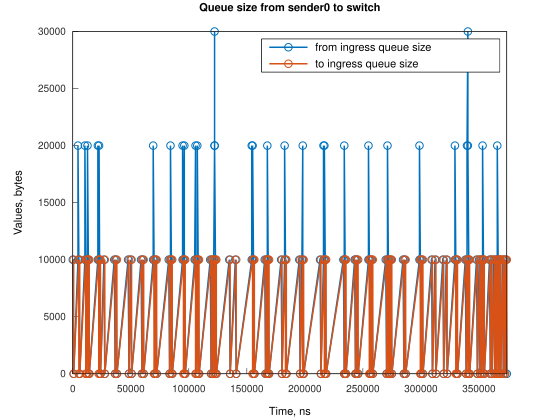

The file beside this chart, header and first rows:
Time, from_ingress_queue_size, to_ingress_queue_size
0, 10000, nan
745.1, 0, 10000
751.1, 0, 0
4474, 10000, 0
4474, 20000, 0
5219, 10000, 0
5964, 0, 10000
5966, 0, 0
10433, 10000, 0
10434, 20000, 0
11178, 10000, 0
11923, 0, 0
12667, 10000, 0
12668, 20000, 0
13412, 10000, 10000
13413, 10000, 0
14157, 0, 10000
14161, 0, 0
21609, 10000, 0
21610, 20000, 0
22354, 10000, 10000
22355, 10000, 0
22632, 20000, 0
23099, 10000, 0
23844, 0, 0
26828, 10000, 0
27573, 0, 10000
27574, 0, 0
35764, 10000, 0
36509, 0, 10000
36511, 0, 0
37255, 10000, 0
38000, 0, 0
47685, 10000, 0
48430, 0, 10000
48431, 0, 0
49925, 10000, 0
50670, 0, 0
58861, 10000, 0
59606, 0, 10000
59607, 0, 0
60351, 10000, 0
61096, 0, 10000
61097, 0, 0
69292, 10000, 0
69292, 20000, 0
70037, 10000, 10000
70038, 10000, 0
70782, 0, 10000
70787, 0, 0
71531, 10000, 0
72276, 0, 0
82704, 10000, 0
83449, 0, 10000
83454, 0, 0
84197, 10000, 0
84198, 20000, 0
84942, 10000, 0
85687, 0, 0
94628, 10000, 0
... 198 more rows
